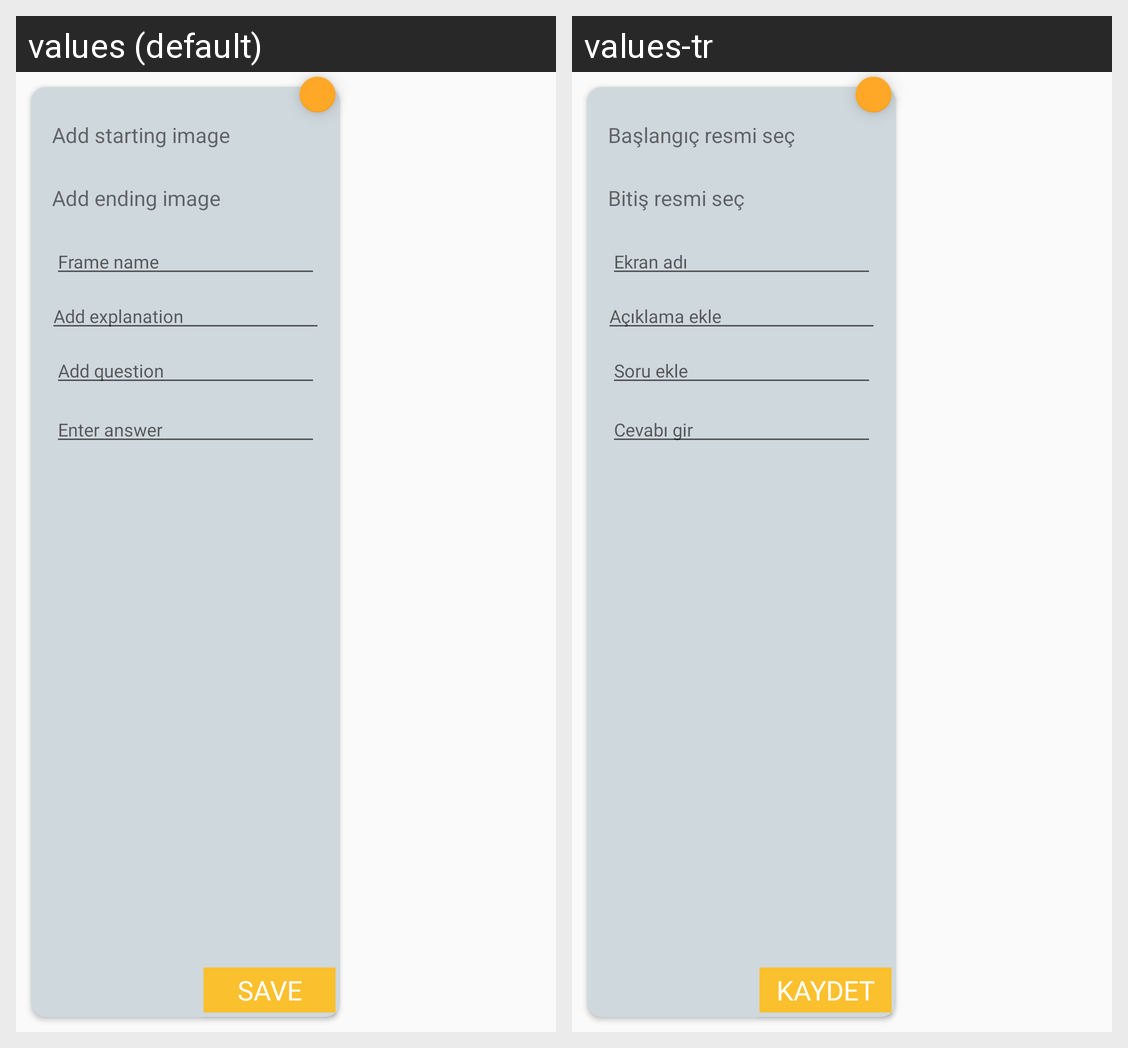

Translations of the strings shown on this Android screen, per locale in the grid:
Android screen res/layout/frame_layout.xml rendered under 2 locales, left to right: values (default), values-tr. Device: Nexus 5 (rendered at 1080×1920; each locale shown at half size, 540×960, under a caption strip naming it); theme AppTheme.
Strings drawn on this screen, with the default value and each locale's value (text and hints the layout hard-codes, and strings that could not be matched under every locale, appear in the picture but are not listed):

add_start_image
  values: Add starting image
  values-tr: Başlangıç resmi seç

add_end_image
  values: Add ending image
  values-tr: Bitiş resmi seç

add_name
  values: Frame name
  values-tr: Ekran adı

add_explanation
  values: Add explanation
  values-tr: Açıklama ekle

add_question
  values: Add question
  values-tr: Soru ekle

add_answer
  values: Enter answer
  values-tr: Cevabı gir

save
  values: Save
  values-tr: Kaydet
